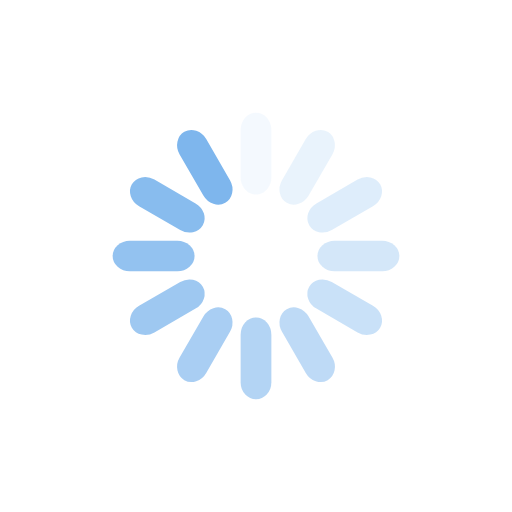
t = 0.00 s
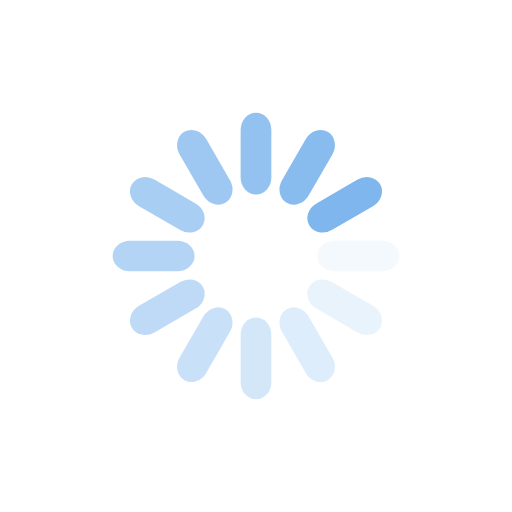
t = 0.25 s
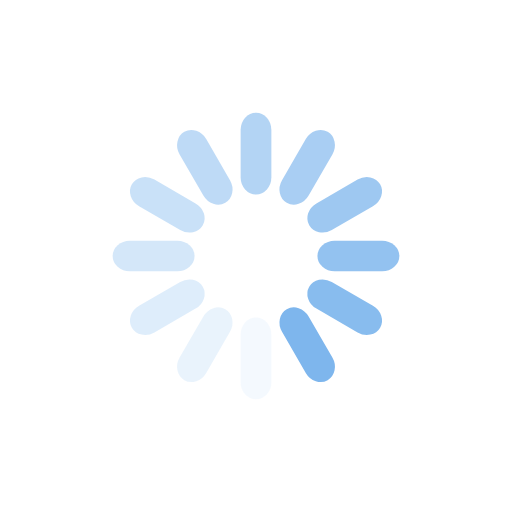
t = 0.50 s
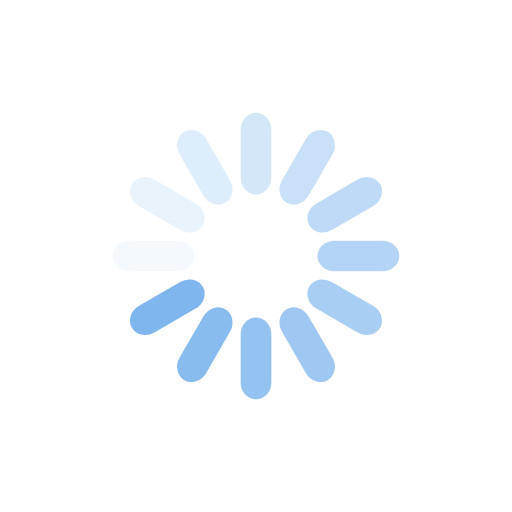
t = 0.75 s

The animated SVG that drew these frames (rendered in a browser with its animation timeline set to each time). Animation: 12 SMIL elements (animate=12); one cycle of 1.00 s, repeats indefinitely.

<?xml version="1.0" encoding="utf-8"?>
<svg xmlns="http://www.w3.org/2000/svg" xmlns:xlink="http://www.w3.org/1999/xlink" style="margin: auto; background: transparent; display: block; shape-rendering: auto;" width="200px" height="200px" viewBox="0 0 100 100" preserveAspectRatio="xMidYMid">
<g transform="rotate(0 50 50)">
  <rect x="47" y="22" rx="3" ry="3.36" width="6" height="16" fill="#7eb6ed">
    <animate attributeName="opacity" values="1;0" keyTimes="0;1" dur="1s" begin="-0.9166666666666666s" repeatCount="indefinite"></animate>
  </rect>
</g><g transform="rotate(30 50 50)">
  <rect x="47" y="22" rx="3" ry="3.36" width="6" height="16" fill="#7eb6ed">
    <animate attributeName="opacity" values="1;0" keyTimes="0;1" dur="1s" begin="-0.8333333333333334s" repeatCount="indefinite"></animate>
  </rect>
</g><g transform="rotate(60 50 50)">
  <rect x="47" y="22" rx="3" ry="3.36" width="6" height="16" fill="#7eb6ed">
    <animate attributeName="opacity" values="1;0" keyTimes="0;1" dur="1s" begin="-0.75s" repeatCount="indefinite"></animate>
  </rect>
</g><g transform="rotate(90 50 50)">
  <rect x="47" y="22" rx="3" ry="3.36" width="6" height="16" fill="#7eb6ed">
    <animate attributeName="opacity" values="1;0" keyTimes="0;1" dur="1s" begin="-0.6666666666666666s" repeatCount="indefinite"></animate>
  </rect>
</g><g transform="rotate(120 50 50)">
  <rect x="47" y="22" rx="3" ry="3.36" width="6" height="16" fill="#7eb6ed">
    <animate attributeName="opacity" values="1;0" keyTimes="0;1" dur="1s" begin="-0.5833333333333334s" repeatCount="indefinite"></animate>
  </rect>
</g><g transform="rotate(150 50 50)">
  <rect x="47" y="22" rx="3" ry="3.36" width="6" height="16" fill="#7eb6ed">
    <animate attributeName="opacity" values="1;0" keyTimes="0;1" dur="1s" begin="-0.5s" repeatCount="indefinite"></animate>
  </rect>
</g><g transform="rotate(180 50 50)">
  <rect x="47" y="22" rx="3" ry="3.36" width="6" height="16" fill="#7eb6ed">
    <animate attributeName="opacity" values="1;0" keyTimes="0;1" dur="1s" begin="-0.4166666666666667s" repeatCount="indefinite"></animate>
  </rect>
</g><g transform="rotate(210 50 50)">
  <rect x="47" y="22" rx="3" ry="3.36" width="6" height="16" fill="#7eb6ed">
    <animate attributeName="opacity" values="1;0" keyTimes="0;1" dur="1s" begin="-0.3333333333333333s" repeatCount="indefinite"></animate>
  </rect>
</g><g transform="rotate(240 50 50)">
  <rect x="47" y="22" rx="3" ry="3.36" width="6" height="16" fill="#7eb6ed">
    <animate attributeName="opacity" values="1;0" keyTimes="0;1" dur="1s" begin="-0.25s" repeatCount="indefinite"></animate>
  </rect>
</g><g transform="rotate(270 50 50)">
  <rect x="47" y="22" rx="3" ry="3.36" width="6" height="16" fill="#7eb6ed">
    <animate attributeName="opacity" values="1;0" keyTimes="0;1" dur="1s" begin="-0.16666666666666666s" repeatCount="indefinite"></animate>
  </rect>
</g><g transform="rotate(300 50 50)">
  <rect x="47" y="22" rx="3" ry="3.36" width="6" height="16" fill="#7eb6ed">
    <animate attributeName="opacity" values="1;0" keyTimes="0;1" dur="1s" begin="-0.08333333333333333s" repeatCount="indefinite"></animate>
  </rect>
</g><g transform="rotate(330 50 50)">
  <rect x="47" y="22" rx="3" ry="3.36" width="6" height="16" fill="#7eb6ed">
    <animate attributeName="opacity" values="1;0" keyTimes="0;1" dur="1s" begin="0s" repeatCount="indefinite"></animate>
  </rect>
</g>
<!-- [ldio] generated by https://loading.io/ --></svg>
